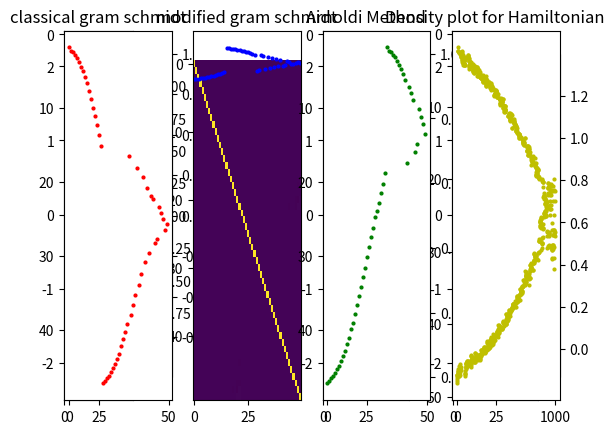

Source code (Python):
import numpy as np
import numpy.linalg as LA
from numpy.fft import fft
import  matplotlib.pyplot as plt
import numpy.random, math, scipy.linalg
from scipy.linalg import toeplitz

#parameters L=sites, t=hamiltonian entry, M=size of krylov space
L=500
t=1
M=50
#hamiltonian is defined by
hc=np.array([[0,t],[t,0]])
hi=np.array([[0,0],[t,0]])
#define array with rnd numers. np.random.rand(d0,d1,..,dn) generates a rnd number list (if not given an additional argument) from [0,1)#
rnd=np.random.rand(2*L)-0.5
#construct hamiltonian 
#start with 1d tight binding model
H=-np.kron(np.eye(L), hc)
H+=np.kron(np.eye(L, k=1), hi)
H+=np.kron(np.eye(L, k=-1), hi.T)
#add boundary conditions
H+=np.kron(np.eye(L, k=-L+1), hi)
H+=np.kron(np.eye(L, k=L-1), hi.T)
#add random diagonal term
H+=np.diag(rnd)
#initialize an empty hamiltonian for diagonalization
Hd=np.zeros((M,M))
#initialize a vector with elements 1 
def vec():
    v=np.ones(2*L)
    return(v)
#construct the base set of non orthonormal vectors (rows=vectors)
def base(H,v):
    basis=[]
    for i in range(M):
        basis.append(np.dot(LA.matrix_power(H,i),v.T))
    return(basis)
#diagonalization function for given hamiltonian
def diago(p):
    for i in range(M):
        for j in range(M):
            Hd[i,j]=np.dot(p[i],np.dot(H,p[j]))
    ev=LA.eigvals(Hd)
    return(Hd,ev)
#classical gram schmidt orthogonalization, takes base set and non-orthogonal vector, returns orthogonal vector 
def gscl(u, v):
    w=np.zeros((M,2*L))
    for j in range(M-1):
        w[j+1]=u[j+1]
        for k in range(j+1):
            w[j+1]=w[j+1]-np.dot(v[k].T,u[j+1])*v[k]
        v[j+1]=w[j+1]/LA.norm(w[j+1])
    return(v)

#modified gram schmidt ..
def gsm(u, v):
    w1=np.zeros((M,2*L))
    for j in range(M-1):
        w1[j+1]=u[j+1]
        for k in range(j+1):
            w1[j+1]=w1[j+1]-np.dot(v[k].T,w1[j+1])*v[k]
        v[j+1]=w1[j+1]/LA.norm(w1[j+1])
    return(v)

#arnoldi mathod takes given matrix (in our case sh3_ex1) and a vector, returns upper hessenberg matrix. get spectrum by eliminating last row
def arnoldi(H):
	h=np.zeros((M+1,M))
	v=np.zeros((M+1,2*L))
	v[0]=vec()/LA.norm(vec())
	w=np.zeros((M,2*L))
	for j in range(M):
		for i in range(j+1):
			h[i,j]=np.dot(v[i],np.dot(H,v[j]))
		w[j]=np.dot(H,v[j])-sum(h[k,j]*v[k] for k in range(j+1))
		h[j+1,j]=LA.norm(w[j])
		if LA.norm(w[j])==0:#break condition
			break
		v[j+1]=w[j]/h[j+1,j]
		hquer=h[:-1:]
	return(v,h,hquer)

#test function to apply orthogonalizations on
def foo(z):
    q=np.zeros((M,M))
    for i in range(M):
        for j in range(M):
            q[i,j]=np.dot(z[i],z[j])
    return(q)


def main():
    u=base(H,vec())
    v=u
    v[0]=vec()/LA.norm(vec())

#plot the hamiltonians as density plots with imshow to analize numerical errors
    plt.subplot(1,4,1)
    plt.imshow(foo(gscl(u,v)), interpolation='none', aspect='auto')
    plt.colorbar()
    plt.title("classical gram schmidt")
    plt.subplot(1,4,2)
    plt.colorbar()
    plt.title("modified gram schmidt")
    plt.imshow(foo(gsm(u,v)), interpolation='none', aspect='auto')
    plt.subplot(1,4,3)
    plt.imshow(foo(arnoldi(H)[0]), interpolation='none', aspect='auto')
    plt.colorbar()
#plot the hamiltionian of the arnoldi method
    plt.title("Arnoldi Method")
    plt.subplot(1,4,4)
    plt.imshow(arnoldi(H)[1], interpolation='none', aspect='auto')
    plt.colorbar()
    plt.title("Density plot for Hamiltonian")
    plt.show()
#plot different eigenvalue spectra for the different methods and compare in one plot
    x=np.arange(M)
    y=np.arange(2*L)
    plt.subplot(141)
    plt.plot(x,diago(gscl(u,v))[1], 'ro', markersize=2)
    plt.subplot(142)
    plt.plot(x,diago(gsm(u,v))[1], 'bo', markersize=2)
    plt.subplot(143)
    plt.plot(x,LA.eigvals(arnoldi(H)[2]), 'go', markersize=2)
    plt.subplot(144)
    plt.plot(y,LA.eigvals(H), 'yo',markersize=2)
    plt.show()


if __name__=="__main__":
    main()
